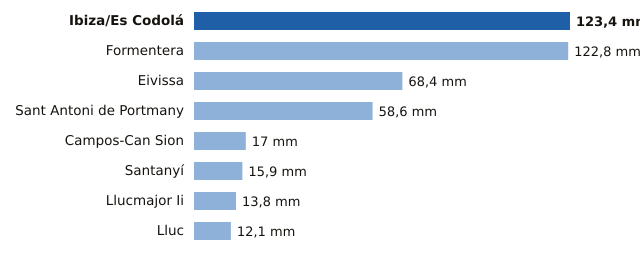

Source data for this figure (header and first rows):
estacion, provincia, mm
Ibiza/Es Codolá, Illes Balears, 123.4
Formentera, Illes Balears, 122.8
Eivissa, Illes Balears, 68.4
Sant Antoni de Portmany, Illes Balears, 58.6
Campos-Can Sion, Illes Balears, 17.0
Santanyí, Illes Balears, 15.9
Llucmajor Ii, Illes Balears, 13.8
Lluc, Illes Balears, 12.1
